Run: headless pygame with SDL's dummy video driver; simulated clock (each Clock.tick advances the game by its frame time, no real sleeping); random seed 0; keys injected as events and as key.get_pressed() state; no mouse input.
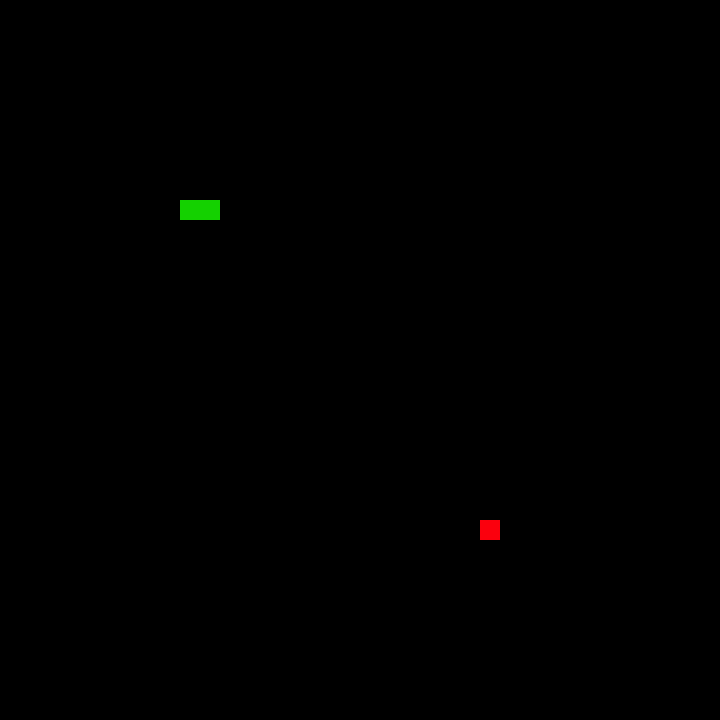
Frame 1 of 4 · flips 1–60 · no input
Frame 2 of 4 · flips 61–180 · tapped SPACE, RETURN · held RIGHT (→), D · screen unchanged from frame 1, image omitted
Frame 3 of 4 · flips 181–300 · held DOWN (↓), S · screen unchanged from frame 2, image omitted
Frame 4 of 4 · flips 301–420 · held LEFT (←), A, UP (↑), W · screen unchanged from frame 3, image omitted

The pygame program that drew these frames:

import pygame, sys
from pygame.math import Vector2
from random import randint

CELL_SIZE, CELL_NUMBER = 20, 36
FRUIT_COLOR = (251, 0, 13)
SNAKE_COLOR = (20, 209, 0)
OUTLINE_COLOR = (0, 0, 0)
OUTLINE_WIDTH = 3
DIRECTION = {
    "K_UP": Vector2(0, -1),
    "K_DOWN": Vector2(0, 1),
    "K_RIGHT": Vector2(1, 0),
    "K_LEFT": Vector2(-1, 0)
}
SCREEN_UPDATE = pygame.USEREVENT

class Fruit:
    def __init__(self, x, y):
        self.x: int = x
        self.y: int = y
        self.position = Vector2(self.x, self.y)
    
    def render(self):
        fruit = pygame.Rect(int(self.position.x * CELL_SIZE), int(self.position.y * CELL_SIZE),
                            CELL_SIZE, CELL_SIZE)
        pygame.draw.rect(screen, FRUIT_COLOR, fruit)

class Snake:
    
    def __init__(self, body = None):
        self.body = body or [Vector2(10, 10),
                             Vector2(9, 10)]
        self.direction = Vector2(0, 0)
        self.grown = False
    
    def render(self):
        for element in self.body:
            sk_element = pygame.Rect(int(element.x * CELL_SIZE), int(element.y * CELL_SIZE),
                                        CELL_SIZE, CELL_SIZE)
            pygame.draw.rect(screen, SNAKE_COLOR, sk_element)
    def move(self):
        if self.direction != Vector2(0, 0):
            body = self.body[:-1] if not self.grown else self.body[:]
            body.insert(0, body[0] + self.direction)
            self.body = body[:]
            if self.grown: self.grown = False
    
    def add_element(self):
        self.grown = True
    
    def get_coords(self, start_with = 0):
        return [(element.x, element.y) for element in self.body[start_with:]]

class Game:

    def __init__(self):
        self.snake = Snake()
        self.fruit = self._generate_fruit()
    
    def update(self):
        self.snake.move()
        self.do_eat_fruit()
        self.check_hit()
    
    def change_direction(self, event_key):
        vector = next((value for key, value in DIRECTION.items() \
                          if all((getattr(pygame, key) == event_key, \
                            self.snake.body[0] + value != self.snake.body[1]))), None)
        if vector: self.snake.direction = vector
    
    def do_eat_fruit(self):
        if self.snake.body[0] == self.fruit.position:
            self.raise_snake()

    def raise_snake(self):
        self.fruit = self._generate_fruit()
        self.snake.add_element()

    def render(self):
        self.fruit.render()
        self.snake.render()
    
    def _generate_fruit(self):
        fruit_x, fruit_y = None, None
        for x, y in self.snake.get_coords():
            fruit_x = (fruit_x, randint(0, CELL_NUMBER - 1))[fruit_x == x or fruit_x is None]
            fruit_y = (fruit_y, randint(0, CELL_NUMBER - 1))[fruit_y == y or fruit_y is None]
        return Fruit(fruit_x, fruit_y)
    
    def check_hit(self):
        if self.do_hit_by_walls() or self.do_hit_himself():
            self.game_over()
    
    def do_hit_by_walls(self):
        if 0 <= self.snake.body[0].x <= CELL_NUMBER - 1 and \
            0 <= self.snake.body[0].y <= CELL_NUMBER - 1:
            return False
        return True

    def do_hit_himself(self):
        if self.snake.body[0] in self.snake.body[1:]:
            return True
        return False

    def game_over(self):
        self.reset()
    
    def reset(self):
        self.snake = Snake()
        self.fruit = self._generate_fruit()

pygame.init()
screen = pygame.display.set_mode((CELL_SIZE * CELL_NUMBER, CELL_SIZE * CELL_NUMBER))
clock = pygame.time.Clock()

pygame.time.set_timer(SCREEN_UPDATE, 150)

g = Game()

while True:
    for event in pygame.event.get():
        if event.type == pygame.QUIT:
            pygame.quit()
            sys.exit
        if event.type == SCREEN_UPDATE:
            g.update()
        if event.type == pygame.KEYDOWN:
            g.change_direction(event.key)
    screen.fill((0, 0, 0))
    g.render()
    pygame.display.update()
    clock.tick(60)
